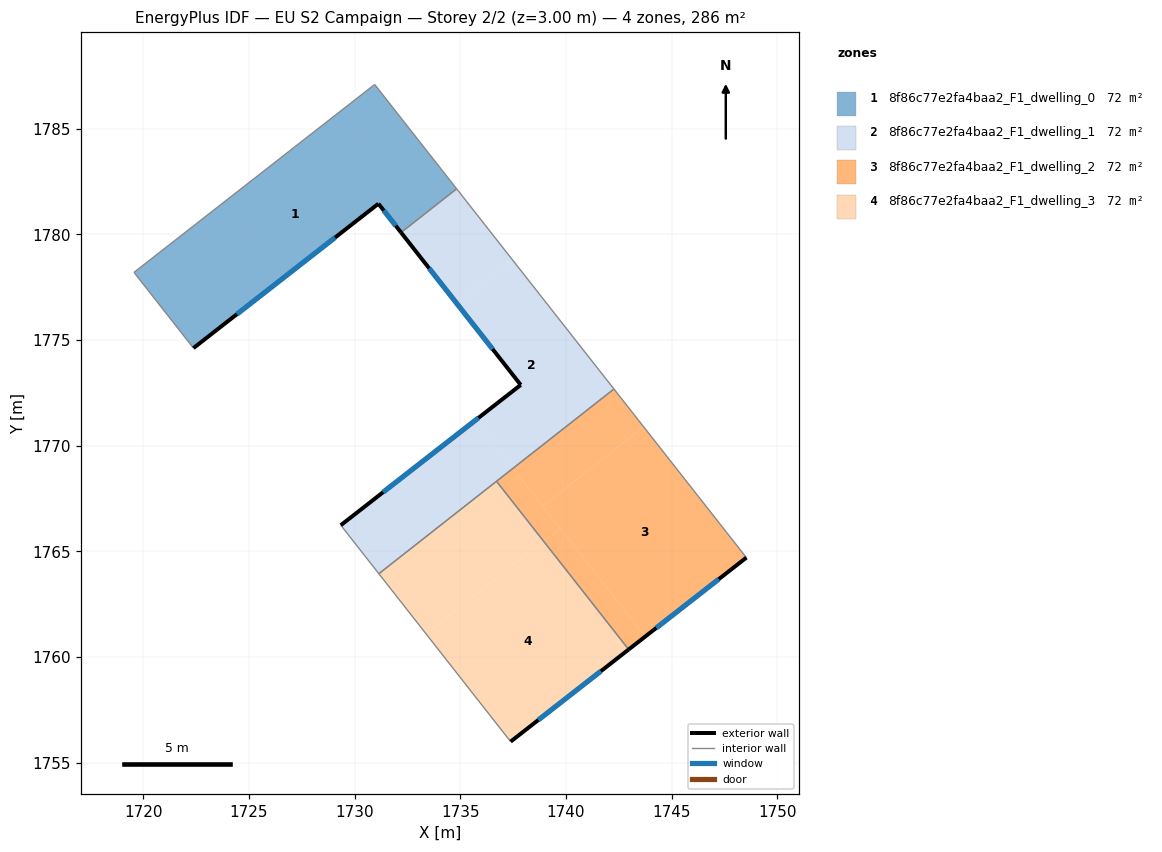
=== STOREY PLAN SPEC (per zone: floor XY polygon, exterior-wall plan segments, windows/doors) ===
zone 1: 8f86c77e2fa4baa2_F1_dwelling_0  (71.6 m²)
  floor: (1730.95, 1787.09) (1734.83, 1782.15) (1732.20, 1780.08) (1731.13, 1781.45) (1722.37, 1774.61) (1719.56, 1778.20)
  exterior wall: (1731.13, 1781.45) – (1732.20, 1780.08)  [1.7 m]
    window: (1731.38, 1781.13) – (1731.95, 1780.40)  [1.5 m²]
  exterior wall: (1722.37, 1774.61) – (1731.13, 1781.45)  [11.1 m]
    window: (1724.43, 1776.22) – (1729.07, 1779.84)  [9.4 m²]
  interior walls: 4
zone 2: 8f86c77e2fa4baa2_F1_dwelling_1  (71.6 m²)
  floor: (1737.47, 1778.80) (1742.27, 1772.68) (1737.49, 1768.92) (1735.71, 1771.20) (1737.86, 1772.87) (1734.83, 1776.73)
  floor: (1735.71, 1771.20) (1737.49, 1768.92) (1731.15, 1763.94) (1729.35, 1766.23)
  floor: (1734.83, 1782.15) (1737.46, 1778.80) (1734.83, 1776.73) (1732.20, 1780.08)
  exterior wall: (1737.86, 1772.87) – (1729.35, 1766.23)  [10.8 m]
    window: (1735.86, 1771.31) – (1731.35, 1767.79)  [9.1 m²]
  exterior wall: (1732.20, 1780.08) – (1737.86, 1772.87)  [9.2 m]
    window: (1733.53, 1778.39) – (1736.53, 1774.57)  [7.7 m²]
  interior walls: 5
zone 3: 8f86c77e2fa4baa2_F1_dwelling_2  (71.6 m²)
  floor: (1739.72, 1766.09) (1743.75, 1760.96) (1742.97, 1760.35) (1738.94, 1765.48)
  floor: (1743.68, 1770.89) (1748.54, 1764.70) (1743.75, 1760.96) (1738.90, 1767.13)
  floor: (1742.27, 1772.68) (1743.68, 1770.89) (1738.90, 1767.13) (1737.49, 1768.92)
  floor: (1737.49, 1768.92) (1739.72, 1766.09) (1738.94, 1765.48) (1736.72, 1768.31)
  exterior wall: (1742.97, 1760.35) – (1748.54, 1764.70)  [7.1 m]
    window: (1744.28, 1761.37) – (1747.23, 1763.68)  [6.0 m²]
  interior walls: 3
zone 4: 8f86c77e2fa4baa2_F1_dwelling_3  (71.6 m²)
  floor: (1736.72, 1768.31) (1738.94, 1765.48) (1733.37, 1761.10) (1731.15, 1763.94)
  floor: (1738.94, 1765.48) (1742.97, 1760.35) (1737.38, 1755.99) (1733.37, 1761.10)
  exterior wall: (1737.38, 1755.99) – (1742.97, 1760.35)  [7.1 m]
    window: (1738.69, 1757.02) – (1741.66, 1759.33)  [6.0 m²]
  interior walls: 3

=== DERIVED (storey summary) ===
Building: EU S2 Campaign
Storey: 2 of 2  (floor level z = 3.00 m)
Storey gross floor area: 286.4 m²
Zones on this storey: 4
  - 8f86c77e2fa4baa2_F1_dwelling_0: floor 71.6 m²; exterior wall 12.8 m (38.5 m²); 2 window(s) 10.8 m²; WWR 28.1%
  - 8f86c77e2fa4baa2_F1_dwelling_1: floor 71.6 m²; exterior wall 20.0 m (59.9 m²); 2 window(s) 16.8 m²; WWR 28.1%
  - 8f86c77e2fa4baa2_F1_dwelling_2: floor 71.6 m²; exterior wall 7.1 m (21.2 m²); 1 window(s) 6.0 m²; WWR 28.1%
  - 8f86c77e2fa4baa2_F1_dwelling_3: floor 71.6 m²; exterior wall 7.1 m (21.3 m²); 1 window(s) 6.0 m²; WWR 28.1%
Zone adjacency (shared interzone walls):
  - 8f86c77e2fa4baa2_F1_dwelling_0 ↔ 8f86c77e2fa4baa2_F1_dwelling_1
  - 8f86c77e2fa4baa2_F1_dwelling_1 ↔ 8f86c77e2fa4baa2_F1_dwelling_2
  - 8f86c77e2fa4baa2_F1_dwelling_1 ↔ 8f86c77e2fa4baa2_F1_dwelling_3
  - 8f86c77e2fa4baa2_F1_dwelling_2 ↔ 8f86c77e2fa4baa2_F1_dwelling_3